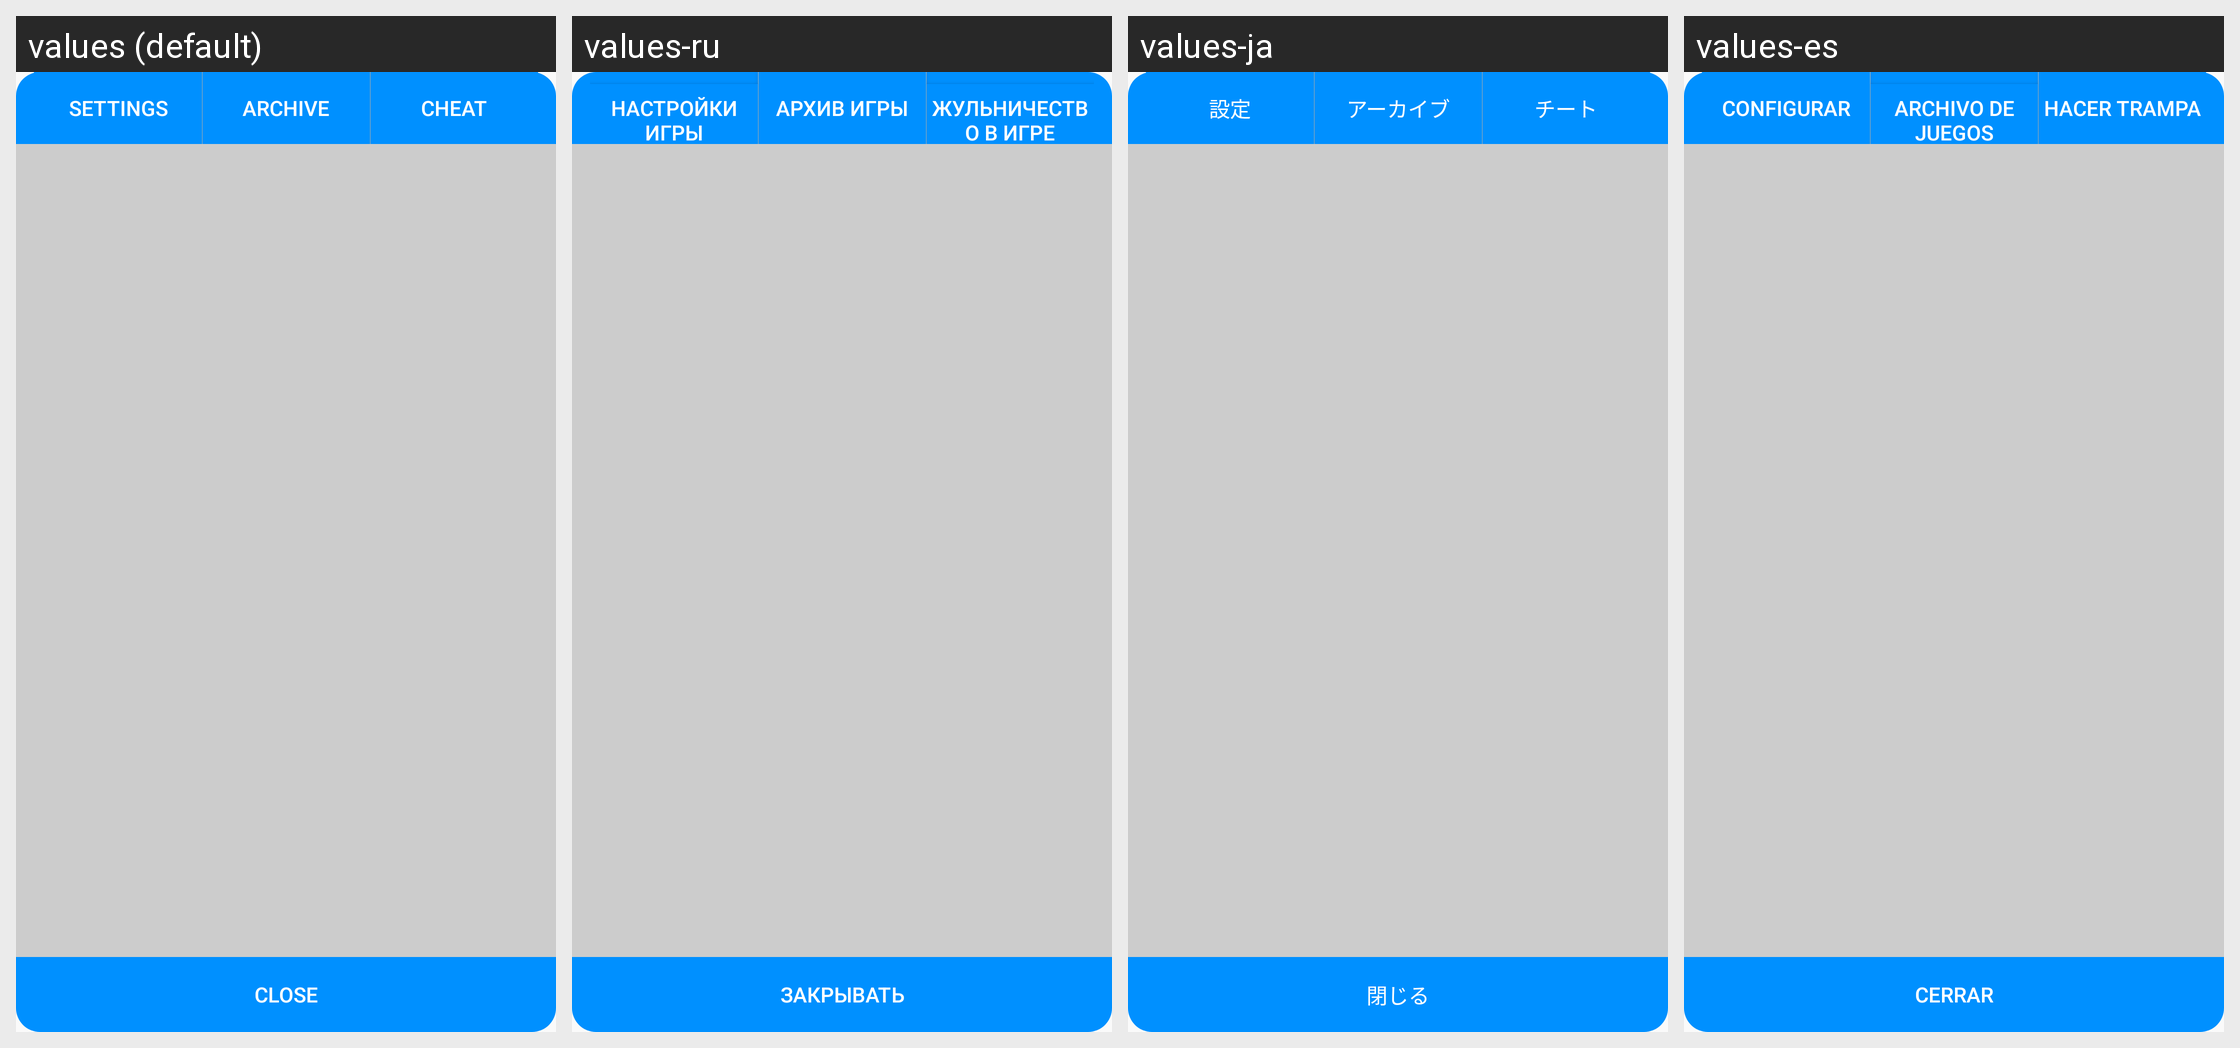

Strings drawn on this Android screen and how each of the app's shown locales translates them:
Android screen res/layout/set_dialog.xml rendered under 4 locales, left to right: values (default), values-ru, values-ja, values-es. Device: Nexus 5 (rendered at 1080×1920; each locale shown at half size, 540×960, under a caption strip naming it); theme AppTheme.
Other locales in the repository, not shown: values-ar, values-bn, values-hi, values-in, values-pt, values-zh.
Strings drawn on this screen, with the default value and each locale's value (text and hints the layout hard-codes, and strings that could not be matched under every locale, appear in the picture but are not listed):

game_set
  values: Settings
  values-ru: Настройки игры
  values-ja: 設定
  values-es: Configurar

game_archive
  values: Archive
  values-ru: Архив игры
  values-ja: アーカイブ
  values-es: Archivo de juegos

cheat
  values: Cheat
  values-ru: Жульничество в игре
  values-ja: チート
  values-es: hacer trampa

close
  values: Close
  values-ru: Закрывать
  values-ja: 閉じる
  values-es: cerrar
